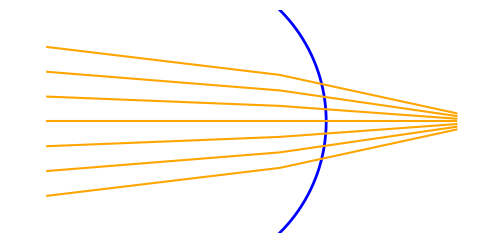

Write the Python code that produced this figure.
import numpy as np
import matplotlib.pyplot as plt
from matplotlib.animation import FuncAnimation


# Parameters
n_rays = 7
frames = 120

# y positions for incoming rays
ys = np.linspace(-0.4, 0.4, n_rays)

# Scenario 1: rays hit a circular lens and fail to meet at a single focus
scenario1 = []
for y in ys:
    start = [-1.0, y]
    lens_point = [0.0, y]
    # rays diverge slightly after passing through the lens
    final = [1.2, 0.2 * y]
    scenario1.append(np.array([start, lens_point, final]))
scenario1 = np.array(scenario1)

# Scenario 2: rays aim toward a focus but are refracted by a plane
plane_x = 0.5
final_x = 1.2
n_ratio = 1.5  # n1 / n2 for Snell's law
scenario2 = []
for y in ys:
    start = [-1.0, y]
    # intersection with plane assuming ideal focus at (1, 0)
    slope_in = -y / 2.0
    y_plane = y + slope_in * (plane_x - (-1.0))
    plane_point = [plane_x, y_plane]

    # apply Snell's law to determine outgoing angle
    sin_in = abs(slope_in) / np.sqrt(1 + slope_in**2)
    sin_out = sin_in / n_ratio
    slope_out = np.sign(slope_in) * sin_out / np.sqrt(1 - sin_out**2)

    final_y = y_plane + slope_out * (final_x - plane_x)
    final = [final_x, final_y]
    scenario2.append(np.array([start, plane_point, final]))
scenario2 = np.array(scenario2)

if __name__ == "__main__":
    fig, ax = plt.subplots(figsize=(6, 4))
    ax.set_xlim(-1.2, 1.3)
    ax.set_ylim(-0.6, 0.6)
    ax.set_aspect("equal")
    ax.axis("off")

    # optical element that morphs from a semi-circle to a plane
    radius = 0.5
    # y-range is fixed so that we only see the segment between -0.6 and 0.6
    surf_y = np.linspace(-0.6, 0.6, 200)
    surface, = ax.plot([], [], lw=2, color="blue")

    # rays
    lines = []
    for _ in range(n_rays):
        line, = ax.plot([], [], color="orange")
        lines.append(line)

    def update(frame):
        phase = (frame / frames) * 2 * np.pi
        t = (np.sin(phase) + 1) / 2  # 0 -> 1 -> 0

        for i, line in enumerate(lines):
            p1 = scenario1[i]
            p2 = scenario2[i]
            pts = (1 - t) * p1 + t * p2
            line.set_data(pts[:, 0], pts[:, 1])

        # radius grows so that the semi-circle approaches a vertical plane
        start_angle = np.arcsin(np.clip(0.6 / radius, -1 + 1e-9, 1 - 1e-9))
        end_angle = np.arcsin(0.6 / 50)
        angle = (1 - t) * start_angle + t * end_angle
        r = 0.6 / np.sin(angle)
        x = np.where(
            np.abs(surf_y) <= r,
            np.sqrt(r**2 - surf_y**2) - r + plane_x,
            np.nan,
        )
        surface.set_data(x, surf_y)
        return lines + [surface]

    ani = FuncAnimation(fig, update, frames=frames, interval=50, blit=True)
    plt.show()
